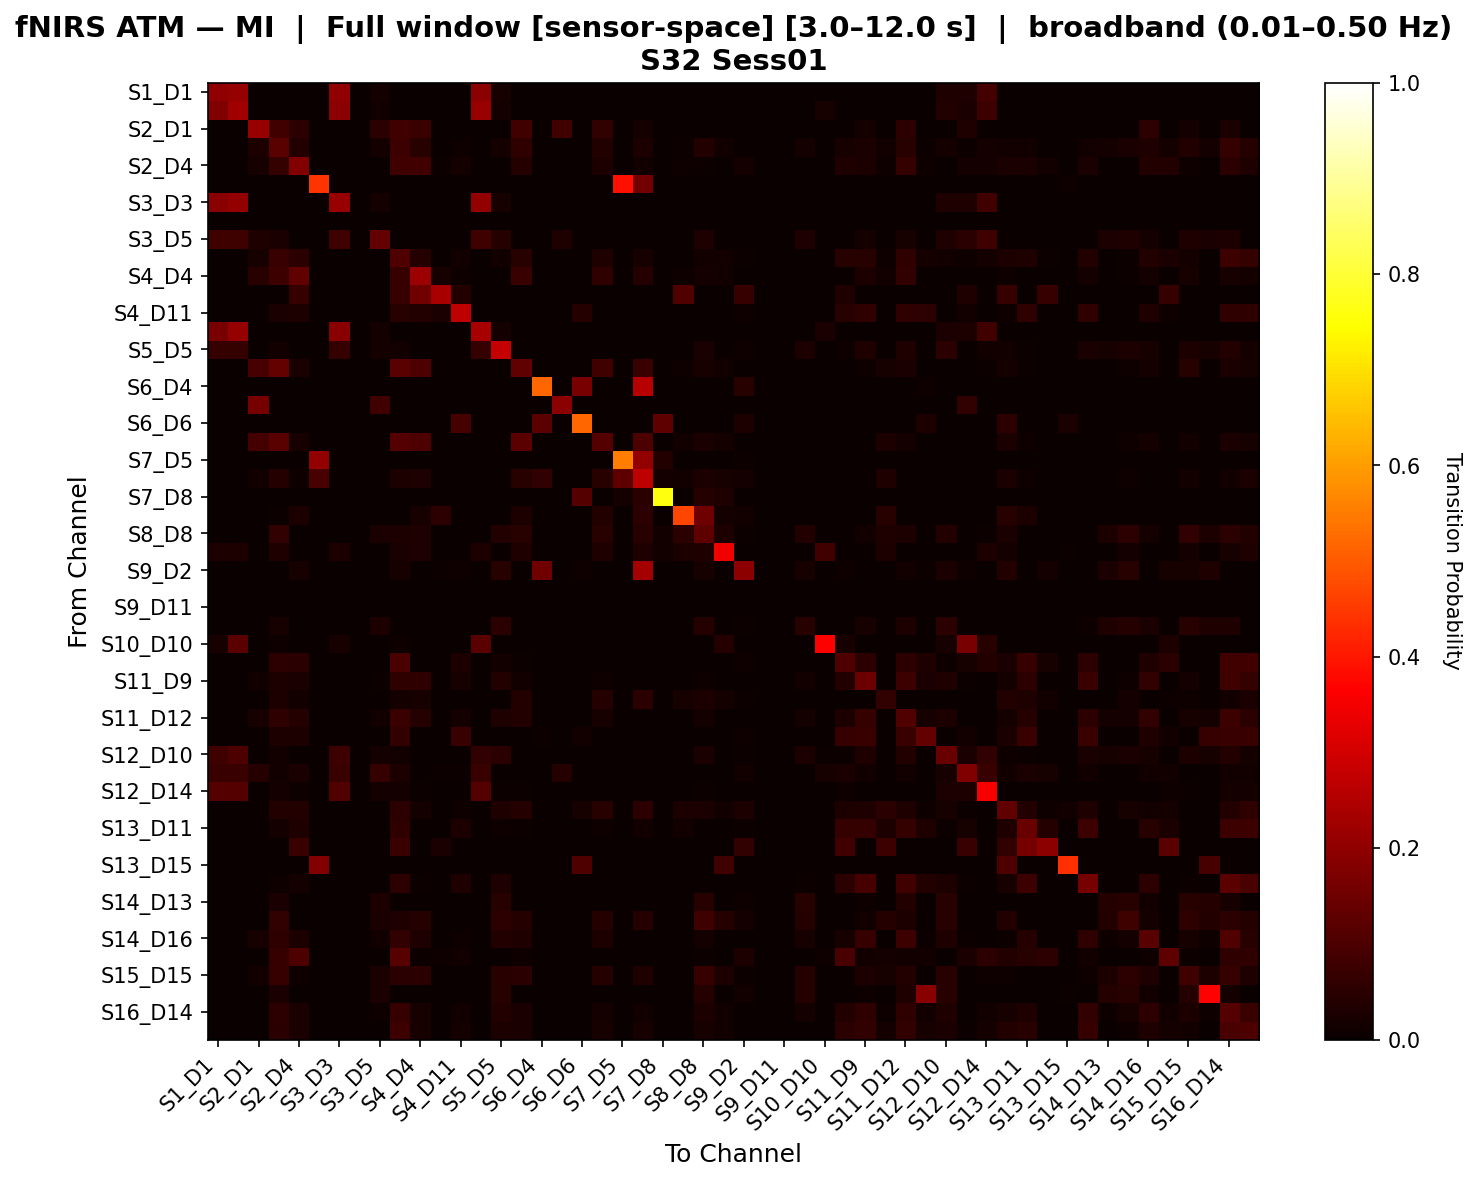

Source data for this figure (header and first rows):
, S1_D1 hbo, S1_D3 hbo, S2_D1 hbo, S2_D2 hbo, S2_D4 hbo, S3_D1 hbo, S3_D3 hbo, S3_D4 hbo, S3_D5 hbo, S4_D2 hbo, S4_D4 hbo, S4_D6 hbo, S4_D11 hbo, S5_D3 hbo, S5_D5 hbo, S5_D7 hbo, S6_D4 hbo, S6_D5 hbo, S6_D6 hbo, S6_D8 hbo, S7_D5 hbo, S7_D7 hbo, S7_D8 hbo
S1_D1 hbo, 0.2021, 0.2085, 0.0, 0.0, 0.0, 0.0, 0.203, 0.0, 0.01801, 0.0, 0.0, 0.0, 0.0, 0.1947, 0.02078, 0.0, 0.0, 0.0, 0.0, 0.0, 0.0, 0.0, 0.0
S1_D3 hbo, 0.1776, 0.2243, 0.0, 0.0, 0.0, 0.0, 0.1936, 0.0, 0.01429, 0.0, 0.0, 0.0, 0.0, 0.2112, 0.01648, 0.0, 0.0, 0.0, 0.0, 0.0, 0.0, 0.0, 0.0
S2_D1 hbo, 0.0, 0.0, 0.2134, 0.08557, 0.05128, 0.0, 0.0, 0.0, 0.04857, 0.08271, 0.07414, 0.0, 0.0, 0.0, 0.0, 0.08271, 0.0, 0.08571, 0.0, 0.06201, 0.0, 0.01714, 0.0
S2_D2 hbo, 0.0, 0.0, 0.02737, 0.1192, 0.03587, 0.0, 0.0, 0.0, 0.01897, 0.07432, 0.04556, 0.0, 0.00813, 0.0, 0.01897, 0.05654, 0.0, 0.0, 0.0, 0.03869, 0.0, 0.02893, 0.0
S2_D4 hbo, 0.0, 0.0, 0.02094, 0.06299, 0.1832, 0.0, 0.0, 0.0, 0.0, 0.08283, 0.08562, 0.003968, 0.01786, 0.0, 0.0, 0.03927, 0.0, 0.0, 0.0, 0.0288, 0.0, 0.01309, 0.0
S3_D1 hbo, 0.0, 0.0, 0.0, 0.0, 0.0, 0.4425, 0.0, 0.0, 0.0, 0.0, 0.0, 0.0, 0.0, 0.0, 0.0, 0.0, 0.0, 0.0, 0.0, 0.0, 0.3892, 0.1584, 0.0
S3_D3 hbo, 0.1881, 0.2041, 0.0, 0.0, 0.0, 0.0, 0.2127, 0.0, 0.01821, 0.0, 0.0, 0.0, 0.0, 0.2062, 0.02101, 0.0, 0.0, 0.0, 0.0, 0.0, 0.0, 0.0, 0.0
S3_D4 hbo, 0.0, 0.0, 0.0, 0.0, 0.0, 0.0, 0.0, 0.0, 0.0, 0.0, 0.0, 0.0, 0.0, 0.0, 0.0, 0.0, 0.0, 0.0, 0.0, 0.0, 0.0, 0.0, 0.0
S3_D5 hbo, 0.07831, 0.07831, 0.03148, 0.02407, 0.0, 0.0, 0.07831, 0.0, 0.1334, 0.0, 0.0, 0.0, 0.0, 0.07831, 0.03936, 0.0, 0.0, 0.03148, 0.0, 0.0, 0.0, 0.0, 0.0
S4_D2 hbo, 0.0, 0.0, 0.02286, 0.07154, 0.0474, 0.0, 0.0, 0.0, 0.0, 0.1054, 0.0422, 0.002398, 0.01383, 0.0, 0.01559, 0.04596, 0.0, 0.0, 0.0, 0.03165, 0.0, 0.02078, 0.0
S4_D4 hbo, 0.0, 0.0, 0.04675, 0.07436, 0.1289, 0.0, 0.0, 0.0, 0.0, 0.06976, 0.2192, 0.02301, 0.009202, 0.0, 0.0, 0.07283, 0.0, 0.0, 0.0, 0.05654, 0.0, 0.03996, 0.0
S4_D6 hbo, 0.0, 0.0, 0.0, 0.0, 0.06667, 0.0, 0.0, 0.0, 0.0, 0.06667, 0.1548, 0.2357, 0.03571, 0.0, 0.0, 0.0, 0.0, 0.0, 0.0, 0.0, 0.0, 0.0, 0.0
S4_D11 hbo, 0.0, 0.0, 0.0, 0.02652, 0.0303, 0.0, 0.0, 0.0, 0.0, 0.04556, 0.0381, 0.02381, 0.2728, 0.0, 0.0, 0.0, 0.0, 0.0, 0.04167, 0.0, 0.0, 0.0, 0.0
S5_D3 hbo, 0.1677, 0.209, 0.0, 0.0, 0.0, 0.0, 0.1903, 0.0, 0.01601, 0.0, 0.0, 0.0, 0.0, 0.236, 0.01847, 0.0, 0.0, 0.0, 0.0, 0.0, 0.0, 0.0, 0.0
S5_D5 hbo, 0.06466, 0.06466, 0.0, 0.01243, 0.0, 0.0, 0.06466, 0.0, 0.01599, 0.01332, 0.0, 0.0, 0.0, 0.06466, 0.2808, 0.0, 0.0, 0.0, 0.0, 0.0, 0.0, 0.0, 0.0
S5_D7 hbo, 0.0, 0.0, 0.09249, 0.1333, 0.02396, 0.0, 0.0, 0.0, 0.0, 0.1196, 0.0995, 0.0, 0.0, 0.0, 0.0, 0.1308, 0.0, 0.0, 0.0, 0.08341, 0.0, 0.07063, 0.0
S6_D4 hbo, 0.0, 0.0, 0.0, 0.0, 0.0, 0.0, 0.0, 0.0, 0.0, 0.0, 0.0, 0.0, 0.0, 0.0, 0.0, 0.0, 0.5178, 0.0, 0.1667, 0.0, 0.0, 0.2587, 0.0
S6_D5 hbo, 0.0, 0.0, 0.1616, 0.0, 0.0, 0.0, 0.0, 0.0, 0.08586, 0.0, 0.0, 0.0, 0.0, 0.0, 0.0, 0.0, 0.0, 0.1919, 0.0, 0.0, 0.0, 0.0, 0.0
S6_D6 hbo, 0.0, 0.0, 0.0, 0.0, 0.0, 0.0, 0.0, 0.0, 0.0, 0.0, 0.0, 0.0, 0.09184, 0.0, 0.0, 0.0, 0.1224, 0.0, 0.5191, 0.0, 0.0, 0.0, 0.125
S6_D8 hbo, 0.0, 0.0, 0.08713, 0.1177, 0.02041, 0.0, 0.0, 0.0, 0.0, 0.1096, 0.1008, 0.0, 0.0, 0.0, 0.0, 0.1239, 0.0, 0.0, 0.0, 0.111, 0.0, 0.0988, 0.0
S7_D5 hbo, 0.0, 0.0, 0.0, 0.0, 0.0, 0.2042, 0.0, 0.0, 0.0, 0.0, 0.0, 0.0, 0.0, 0.0, 0.0, 0.0, 0.0, 0.0, 0.0, 0.0, 0.551, 0.2037, 0.03704
S7_D7 hbo, 0.0, 0.0, 0.0125, 0.04217, 0.00885, 0.09375, 0.0, 0.0, 0.0, 0.0302, 0.0315, 0.0, 0.0, 0.0, 0.0, 0.04569, 0.0604, 0.0, 0.0, 0.04477, 0.1263, 0.2688, 0.0177
S7_D8 hbo, 0.0, 0.0, 0.0, 0.0, 0.0, 0.0, 0.0, 0.0, 0.0, 0.0, 0.0, 0.0, 0.0, 0.0, 0.0, 0.0, 0.0, 0.0, 0.1094, 0.0, 0.01562, 0.04688, 0.7578
S8_D6 hbo, 0.0, 0.0, 0.0, 0.007353, 0.02941, 0.0, 0.0, 0.0, 0.0, 0.0, 0.02206, 0.05147, 0.0, 0.0, 0.0, 0.02941, 0.0, 0.0, 0.0, 0.03676, 0.0, 0.05147, 0.0
S8_D8 hbo, 0.0, 0.0, 0.0, 0.06071, 0.0, 0.0, 0.0, 0.0, 0.02647, 0.02778, 0.03395, 0.0, 0.0, 0.0, 0.03824, 0.04321, 0.0, 0.0, 0.0, 0.04321, 0.0, 0.04321, 0.01235
S8_D15 hbo, 0.02778, 0.02778, 0.0, 0.03462, 0.0, 0.0, 0.02778, 0.0, 0.0, 0.02692, 0.03462, 0.0, 0.0, 0.02778, 0.0, 0.03462, 0.0, 0.0, 0.0, 0.03462, 0.0, 0.03462, 0.01538
S9_D2 hbo, 0.0, 0.0, 0.0, 0.0, 0.01961, 0.0, 0.0, 0.0, 0.0, 0.01961, 0.0, 0.006536, 0.009804, 0.0, 0.04575, 0.0, 0.1538, 0.0, 0.009804, 0.0, 0.0, 0.234, 0.0
S9_D9 hbo, 0.0, 0.0, 0.0, 0.0, 0.0, 0.0, 0.0, 0.0, 0.0, 0.0, 0.0, 0.0, 0.0, 0.0, 0.0, 0.0, 0.0, 0.0, 0.0, 0.0, 0.0, 0.0, 0.0
S9_D11 hbo, 0.0, 0.0, 0.0, 0.0, 0.0, 0.0, 0.0, 0.0, 0.0, 0.0, 0.0, 0.0, 0.0, 0.0, 0.0, 0.0, 0.0, 0.0, 0.0, 0.0, 0.0, 0.0, 0.0
S10_D9 hbo, 0.0, 0.0, 0.0, 0.02201, 0.0, 0.0, 0.0, 0.0, 0.0283, 0.0, 0.0, 0.0, 0.0, 0.0, 0.04717, 0.0, 0.0, 0.0, 0.0, 0.0, 0.0, 0.0, 0.0
S10_D10 hbo, 0.02083, 0.1248, 0.0, 0.009901, 0.0, 0.0, 0.02083, 0.0, 0.0, 0.009901, 0.0, 0.0, 0.0, 0.1248, 0.0, 0.0, 0.0, 0.0, 0.0, 0.0, 0.0, 0.0, 0.0
S10_D12 hbo, 0.0, 0.0, 0.0, 0.05137, 0.04978, 0.0, 0.0, 0.0, 0.0, 0.09598, 0.003086, 0.003584, 0.02798, 0.0, 0.01434, 0.006173, 0.0, 0.0, 0.0, 0.0, 0.0, 0.0, 0.0
S11_D9 hbo, 0.0, 0.0, 0.01534, 0.02781, 0.02365, 0.0, 0.0, 0.0, 0.007277, 0.05671, 0.05828, 0.0, 0.02261, 0.0, 0.03534, 0.01534, 0.0, 0.0, 0.0, 0.009202, 0.0, 0.0, 0.0
S11_D11 hbo, 0.0, 0.0, 0.0, 0.02885, 0.01282, 0.0, 0.0, 0.0, 0.0, 0.01603, 0.02244, 0.0, 0.0, 0.0, 0.0, 0.03846, 0.0, 0.0, 0.0, 0.04167, 0.0, 0.04808, 0.0
S11_D12 hbo, 0.0, 0.0, 0.01961, 0.05687, 0.04182, 0.0, 0.0, 0.0, 0.01224, 0.07104, 0.04218, 0.0, 0.01837, 0.0, 0.03147, 0.03676, 0.0, 0.0, 0.0, 0.01961, 0.0, 0.0, 0.0
S11_D13 hbo, 0.0, 0.0, 0.0, 0.02756, 0.02756, 0.0, 0.0, 0.0, 0.0, 0.06043, 0.0, 0.0, 0.07062, 0.0, 0.0, 0.0, 0.00625, 0.0, 0.01181, 0.0, 0.0, 0.0, 0.0
S12_D10 hbo, 0.08092, 0.09827, 0.0, 0.01354, 0.0, 0.0, 0.07514, 0.0, 0.01741, 0.01257, 0.0, 0.0, 0.0, 0.06069, 0.05029, 0.0, 0.0, 0.0, 0.0, 0.0, 0.0, 0.0, 0.0
S12_D12 hbo, 0.07055, 0.07055, 0.0411, 0.0137, 0.02397, 0.0, 0.07055, 0.0, 0.06257, 0.0274, 0.0, 0.006849, 0.006849, 0.07055, 0.0, 0.0, 0.0, 0.0411, 0.003067, 0.0, 0.0, 0.0, 0.0
S12_D14 hbo, 0.1099, 0.1124, 0.0, 0.01625, 0.01, 0.0, 0.1086, 0.0, 0.01625, 0.01625, 0.005, 0.0, 0.0, 0.1124, 0.00625, 0.00625, 0.0, 0.0, 0.0, 0.00375, 0.0, 0.00375, 0.0
S13_D6 hbo, 0.0, 0.0, 0.0, 0.03549, 0.03807, 0.0, 0.0, 0.0, 0.0, 0.05193, 0.01739, 0.003759, 0.009398, 0.0, 0.03383, 0.03913, 0.0, 0.0, 0.02174, 0.04348, 0.0, 0.05217, 0.0
S13_D11 hbo, 0.0, 0.0, 0.0, 0.01931, 0.03373, 0.0, 0.0, 0.0, 0.0, 0.05733, 0.0, 0.002146, 0.03036, 0.0, 0.01073, 0.006135, 0.0, 0.0, 0.0, 0.009202, 0.0, 0.01227, 0.0
S13_D13 hbo, 0.0, 0.0, 0.0, 0.0, 0.07143, 0.0, 0.0, 0.0, 0.0, 0.07143, 0.0, 0.02381, 0.0, 0.0, 0.0, 0.0, 0.0, 0.0, 0.0, 0.0, 0.0, 0.0, 0.0
S13_D15 hbo, 0.0, 0.0, 0.0, 0.0, 0.0, 0.1818, 0.0, 0.0, 0.0, 0.0, 0.0, 0.0, 0.0, 0.0, 0.0, 0.0, 0.0, 0.0, 0.1042, 0.0, 0.0, 0.0, 0.0
S14_D12 hbo, 0.0, 0.0, 0.0, 0.01084, 0.01807, 0.0, 0.0, 0.0, 0.0, 0.05394, 0.007229, 0.0, 0.03369, 0.0, 0.03133, 0.0, 0.0, 0.0, 0.0, 0.0, 0.0, 0.0, 0.0
S14_D13 hbo, 0.0, 0.0, 0.0, 0.02713, 0.0, 0.0, 0.0, 0.0, 0.02907, 0.0, 0.0, 0.0, 0.0, 0.0, 0.04457, 0.0, 0.0, 0.0, 0.0, 0.0, 0.0, 0.0, 0.0
S14_D14 hbo, 0.0, 0.0, 0.0, 0.06128, 0.0, 0.0, 0.0, 0.0, 0.02695, 0.03226, 0.04032, 0.0, 0.0, 0.0, 0.0509, 0.04032, 0.0, 0.0, 0.0, 0.04032, 0.0, 0.04032, 0.0
S14_D16 hbo, 0.0, 0.0, 0.02113, 0.05486, 0.0311, 0.0, 0.0, 0.0, 0.01452, 0.06131, 0.03169, 0.0, 0.00836, 0.0, 0.0371, 0.03169, 0.003521, 0.0, 0.0, 0.02817, 0.0, 0.0, 0.0
S15_D13 hbo, 0.0, 0.0, 0.0, 0.06674, 0.09789, 0.0, 0.0, 0.0, 0.0, 0.1153, 0.004348, 0.009709, 0.01456, 0.0, 0.0, 0.008696, 0.0, 0.0, 0.0, 0.0, 0.0, 0.0, 0.0
S15_D15 hbo, 0.0, 0.0, 0.01423, 0.06826, 0.008403, 0.0, 0.0, 0.0, 0.02624, 0.04785, 0.04785, 0.0, 0.0, 0.0, 0.04373, 0.04785, 0.0, 0.0, 0.0, 0.04073, 0.0, 0.03361, 0.0
S15_D16 hbo, 0.0, 0.0, 0.0, 0.02456, 0.0, 0.001754, 0.0, 0.0, 0.02632, 0.0, 0.0, 0.0, 0.0, 0.0, 0.04386, 0.0, 0.0, 0.0, 0.0, 0.0, 0.0, 0.0, 0.0
S16_D14 hbo, 0.0, 0.0, 0.003003, 0.05225, 0.02372, 0.0, 0.0, 0.0, 0.01171, 0.06727, 0.02252, 0.0, 0.01381, 0.0, 0.03604, 0.02402, 0.0, 0.0, 0.0, 0.01952, 0.0, 0.01351, 0.0
S16_D16 hbo, 0.0, 0.0, 0.0, 0.04808, 0.02502, 0.0, 0.0, 0.0, 0.0, 0.07594, 0.01993, 0.0, 0.01857, 0.0, 0.02786, 0.02492, 0.0, 0.0, 0.0, 0.02159, 0.0, 0.02159, 0.0
